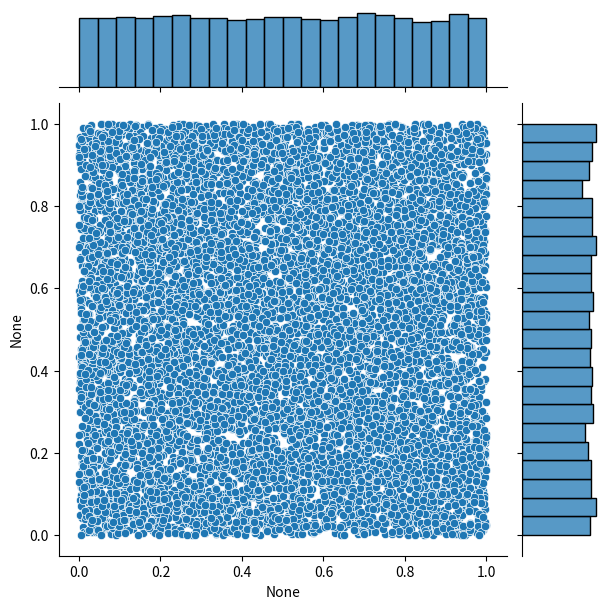
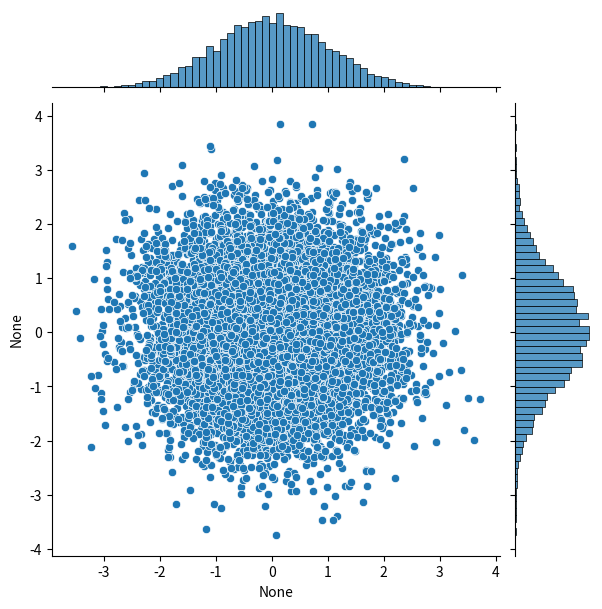
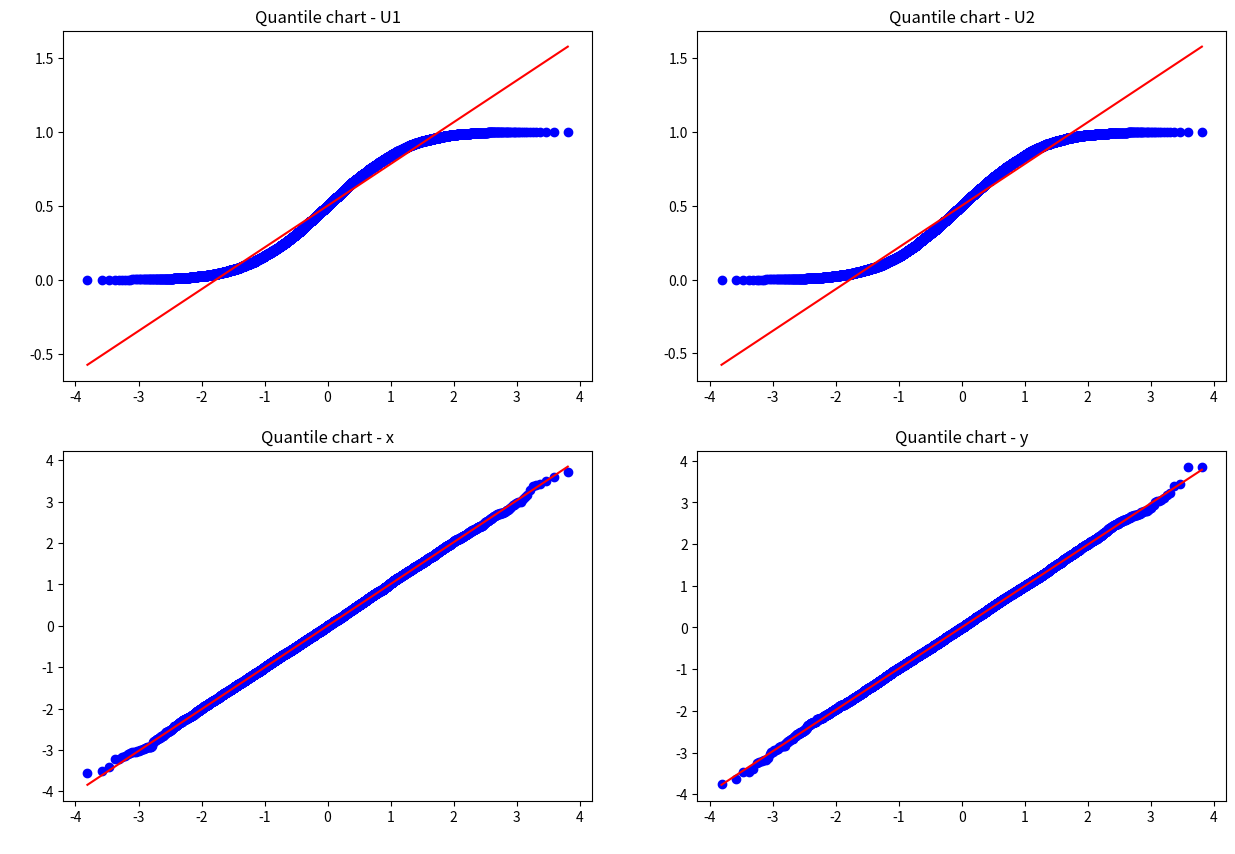

Reproduce these figures in Python, in order.
import numpy as np
import pandas as pd
import seaborn as sns
import matplotlib.pyplot as plt
from scipy import stats
from typing import Tuple

class BoxMuller:
    """
    A class for generating pairs of normally distributed random variables
    using the Box-Muller transform.
    """
     
    def __init__(self, n: int) -> None:
        """
        Initializes the BoxMuller instance.

        Args:
        n (int): The number of pairs of normal variables to generate.
        """
        self.n = n
        self.u1 = np.random.random(n)
        self.u2 = np.random.random(n)
        self.x, self.y = self._generate_normal_variables()

    def _generate_normal_variables(self) -> Tuple[np.ndarray, np.ndarray]:
        """
        Generates pairs of normal variables based on
        uniform distribution.

        Returns:
        Tuple[np.ndarray, np.ndarray]: A pair of normal variables (x, y).
        """
        r = np.sqrt(-2 * np.log(self.u1))
        theta = 2 * np.pi * self.u2
        x = r * np.cos(theta)
        y = r * np.sin(theta)
        return x, y

    def plot_results(self) -> None:
        """
        Plots scatter plots and quantile charts for the generated
        normal variables and their original uniform variables.
        """
        sns.jointplot(x=self.u1, y=self.u2, kind='scatter')
        sns.jointplot(x=self.x, y=self.y, kind='scatter')
        plt.figure(figsize=(15, 10))

        plt.subplot(221)
        stats.probplot(self.u1, dist=stats.norm, plot=plt)
        plt.title('Quantile chart - U1')
        plt.xlabel(' ')
        plt.ylabel(' ')

        plt.subplot(222)
        stats.probplot(self.u2, dist=stats.norm, plot=plt)
        plt.title('Quantile chart - U2')
        plt.xlabel(' ')
        plt.ylabel(' ')

        plt.subplot(223)
        stats.probplot(self.x, dist=stats.norm, plot=plt)
        plt.title('Quantile chart - x')
        plt.xlabel(' ')
        plt.ylabel(' ')

        plt.subplot(224)
        stats.probplot(self.y, dist=stats.norm, plot=plt)
        plt.title('Quantile chart - y')
        plt.xlabel(' ')
        plt.ylabel(' ')

        plt.show()

    def test_normality(self) -> pd.DataFrame:
        """
        Tests the normality of the generated normal variables `x` and `y`
        using both D'Agostino-Pearson and Kolmogorov-Smirnov tests.

        Returns:
        pd.DataFrame: A DataFrame containing p-values from the normality tests.
        """
        stat_x, p_x_dp = stats.normaltest(self.x)
        stat_y, p_y_dp = stats.normaltest(self.y)
        D_x, p_x_ks = stats.kstest(self.x, 'norm')
        D_y, p_y_ks = stats.kstest(self.y, 'norm')
        p_value = {
            "p-value x": [p_x_dp, p_x_ks],
            "p-value y": [p_y_dp, p_y_ks]
        }
        p_values = pd.DataFrame(data=p_value, index=["D'Agostino-Pearson", "Kolmogorov-Smirnov"])
        return p_values

# Example usage
n = 10000
bm = BoxMuller(n)
bm.plot_results()
p_values = bm.test_normality()
print(p_values)
